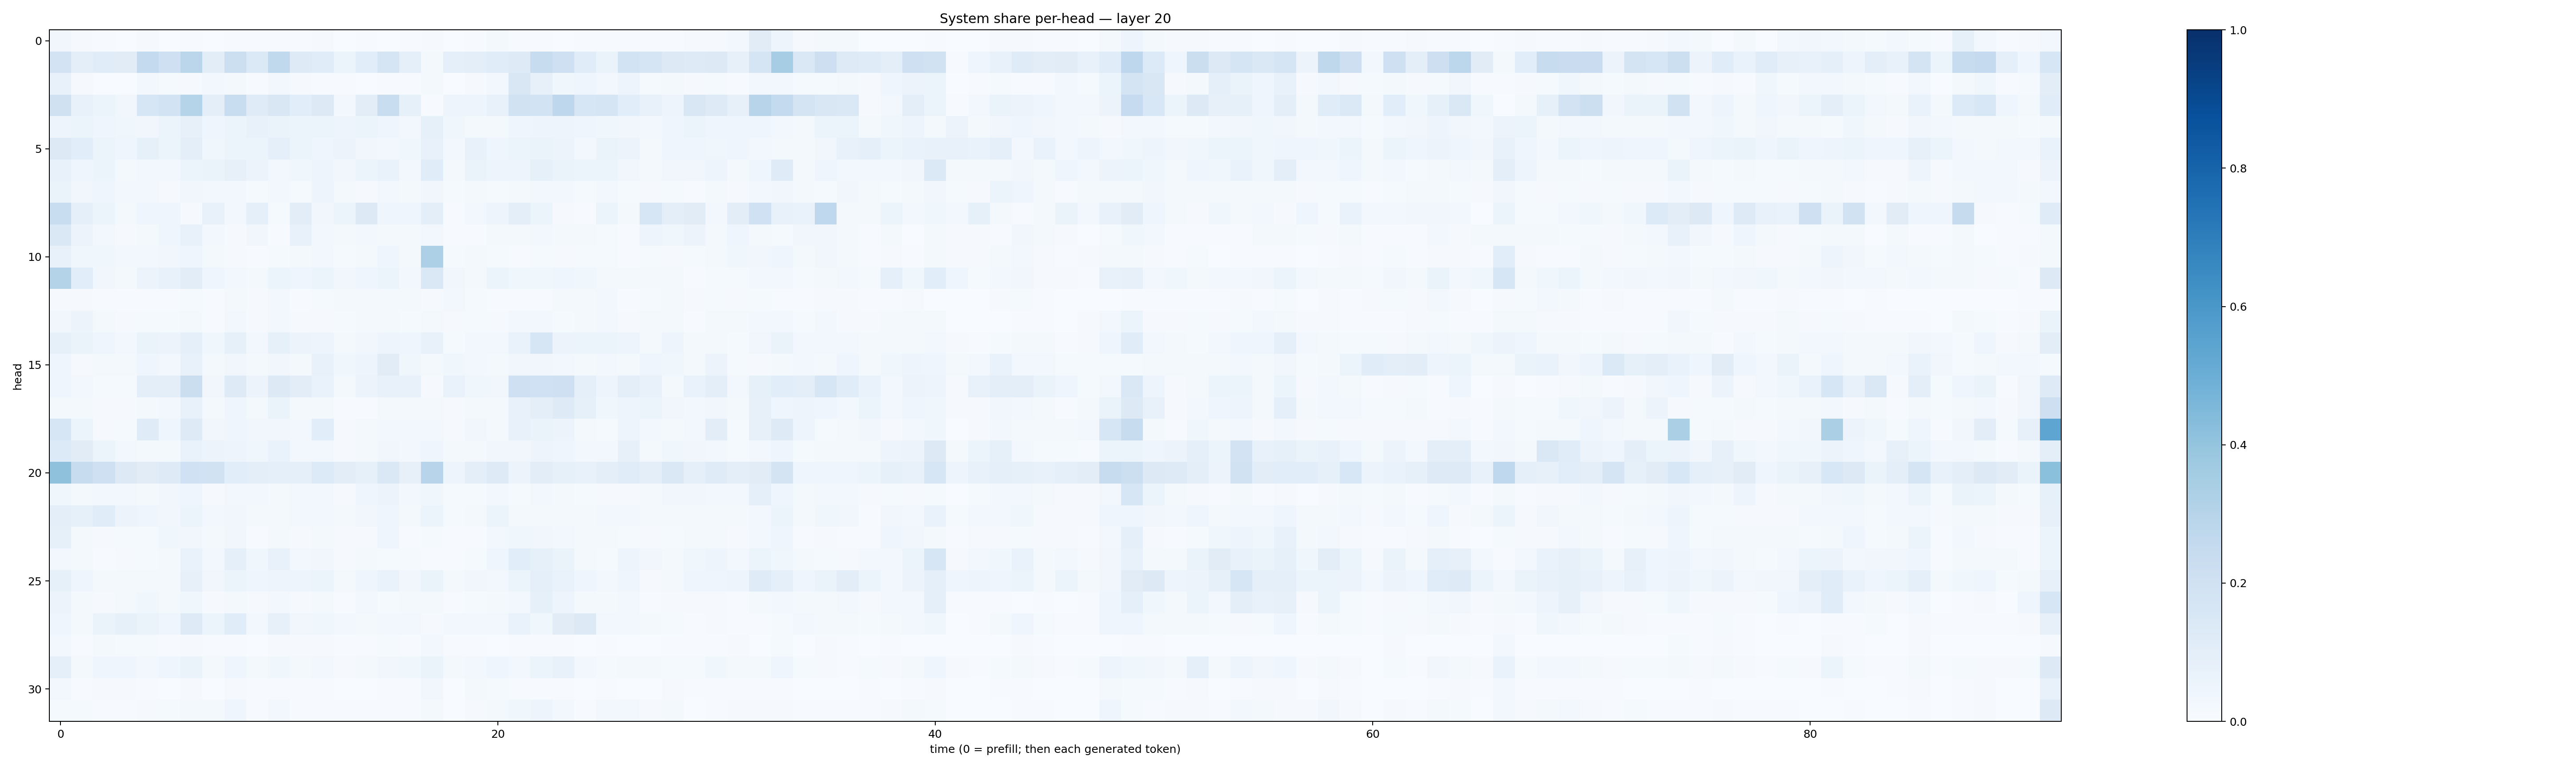

The table this chart was drawn from, first rows:
0.032466862, 0.008512111, 0.0040689195, 0.0021468243, 0.008934307, 0.0029289336, 0.00481736, 0.0032955795, 0.0039659245, 0.0056799036, 0.00598435, 0.004823117, 0.007940645, 0.002140226, 0.0063065523, 0.0035620753, 0.004922902, 0.009938872, 0.0037828004, 0.006290866, 0.022123111, 0.007583865, 0.0060917633, 0.0031689669
0.1821, 0.09873, 0.1163, 0.1122, 0.2546, 0.2067, 0.2844, 0.1046, 0.2167, 0.1403, 0.2632, 0.1231, 0.1169, 0.05325, 0.1072, 0.1713, 0.08632, 0.01883, 0.09339, 0.0993, 0.1148, 0.124, 0.2376, 0.2042
0.072, 0.009042, 0.002246, 0.003177, 0.02774, 0.01207, 0.01128, 0.0263, 0.01839, 0.006987, 0.02378, 0.009514, 0.005648, 0.004259, 0.002325, 0.004348, 0.005264, 0.01819, 0.001702, 0.008751, 0.02608, 0.1505, 0.08144, 0.03724
0.1957, 0.07712, 0.05163, 0.03367, 0.157, 0.1851, 0.3039, 0.09842, 0.2308, 0.121, 0.1518, 0.1077, 0.1318, 0.02777, 0.1041, 0.2319, 0.08385, 0.006049, 0.0503, 0.04966, 0.07043, 0.1933, 0.1847, 0.2735
0.04931, 0.05126, 0.04149, 0.03827, 0.03408, 0.05921, 0.07862, 0.0397, 0.062, 0.07353, 0.06322, 0.06214, 0.05338, 0.04983, 0.06007, 0.04282, 0.0311, 0.08342, 0.03627, 0.02158, 0.02231, 0.04146, 0.04745, 0.047
0.1263, 0.1069, 0.06242, 0.04183, 0.08579, 0.05396, 0.09496, 0.03876, 0.06246, 0.05212, 0.08667, 0.05144, 0.03988, 0.05781, 0.034, 0.02563, 0.03878, 0.07523, 0.02673, 0.07579, 0.04142, 0.05335, 0.06359, 0.0551
0.07085, 0.03951, 0.05102, 0.02297, 0.02614, 0.02417, 0.05883, 0.06386, 0.08174, 0.05618, 0.02659, 0.03852, 0.04795, 0.03265, 0.05357, 0.06799, 0.02636, 0.1168, 0.02187, 0.06411, 0.04818, 0.04753, 0.08585, 0.06478
0.06398, 0.03385, 0.04123, 0.02359, 0.02715, 0.01152, 0.03329, 0.02366, 0.02377, 0.01222, 0.02866, 0.01197, 0.0489, 0.0187, 0.01032, 0.02494, 0.02011, 0.03476, 0.01302, 0.01981, 0.01348, 0.02252, 0.02694, 0.0243
0.2328, 0.09271, 0.05203, 0.01809, 0.03909, 0.04295, 0.009468, 0.0722, 0.02774, 0.08836, 0.01391, 0.1046, 0.03468, 0.05418, 0.1285, 0.04353, 0.04076, 0.09586, 0.006974, 0.02348, 0.04869, 0.09824, 0.06157, 0.008252
0.1478, 0.05733, 0.0306, 0.01017, 0.01825, 0.04538, 0.07443, 0.03085, 0.01133, 0.03268, 0.007089, 0.07389, 0.02851, 0.01574, 0.02369, 0.0172, 0.01862, 0.02523, 0.007696, 0.004263, 0.01692, 0.01787, 0.0262, 0.02267
0.07777, 0.03711, 0.03546, 0.03093, 0.02592, 0.03253, 0.04597, 0.02207, 0.008316, 0.007632, 0.0153, 0.01853, 0.02922, 0.01402, 0.02153, 0.04372, 0.01975, 0.3273, 0.01398, 0.02137, 0.01553, 0.006069, 0.01278, 0.01156
0.3078, 0.1087, 0.03482, 0.02343, 0.05576, 0.07137, 0.1032, 0.04196, 0.03038, 0.01897, 0.05882, 0.04373, 0.05428, 0.03477, 0.03941, 0.05961, 0.02724, 0.1421, 0.03166, 0.01622, 0.05899, 0.03667, 0.03845, 0.04577
0.01146, 0.008529, 0.00513, 0.004766, 0.005622, 0.00409, 0.01479, 0.006169, 0.02021, 0.009986, 0.02347, 0.007201, 0.0141, 0.01632, 0.01752, 0.0211, 0.02165, 0.01157, 0.0241, 0.01228, 0.004428, 0.007095, 0.007689, 0.01855
0.03311, 0.05504, 0.01906, 0.01158, 0.01303, 0.01538, 0.01916, 0.005764, 0.02532, 0.008562, 0.03032, 0.009102, 0.01076, 0.01421, 0.01746, 0.02207, 0.01451, 0.02097, 0.01102, 0.01523, 0.01094, 0.02892, 0.02664, 0.01479
0.08519, 0.0631, 0.04333, 0.02715, 0.06504, 0.05802, 0.08869, 0.03621, 0.08272, 0.02501, 0.0832, 0.05815, 0.04934, 0.01971, 0.03454, 0.04889, 0.04258, 0.07528, 0.01283, 0.0297, 0.02469, 0.06943, 0.1583, 0.05806
0.04061, 0.008167, 0.01785, 0.02282, 0.04261, 0.03081, 0.07103, 0.02044, 0.03332, 0.01963, 0.03143, 0.02023, 0.07068, 0.0356, 0.0488, 0.1104, 0.0371, 0.01774, 0.03639, 0.02932, 0.01924, 0.03394, 0.03232, 0.02438
0.04187, 0.02751, 0.01546, 0.01237, 0.09893, 0.1009, 0.2232, 0.03262, 0.1243, 0.05693, 0.1302, 0.1039, 0.06992, 0.01889, 0.05641, 0.07117, 0.07051, 0.01011, 0.0691, 0.0389, 0.03201, 0.2072, 0.2002, 0.2074
0.02145, 0.01622, 0.01047, 0.009875, 0.02015, 0.02832, 0.07196, 0.01995, 0.04317, 0.02129, 0.06276, 0.02165, 0.02331, 0.005053, 0.006342, 0.01629, 0.02289, 0.02029, 0.009099, 0.0185, 0.01835, 0.07205, 0.09761, 0.1214
0.1618, 0.05397, 0.009084, 0.01406, 0.1188, 0.04507, 0.122, 0.03201, 0.04376, 0.03229, 0.03202, 0.02356, 0.1085, 0.00789, 0.01773, 0.02664, 0.02603, 0.02772, 0.01054, 0.03269, 0.01675, 0.07607, 0.06304, 0.05637
0.1344, 0.1121, 0.05887, 0.02408, 0.02089, 0.02199, 0.06952, 0.05554, 0.04937, 0.03735, 0.06935, 0.03106, 0.03085, 0.0113, 0.02288, 0.03227, 0.0292, 0.04203, 0.01858, 0.01888, 0.03192, 0.03232, 0.04841, 0.04157
0.4138, 0.2419, 0.2069, 0.1261, 0.1116, 0.1238, 0.2017, 0.1926, 0.1072, 0.09766, 0.09009, 0.08949, 0.1358, 0.1016, 0.08324, 0.1446, 0.07961, 0.2934, 0.0495, 0.09618, 0.125, 0.05734, 0.1028, 0.08344
0.03636, 0.0201, 0.03105, 0.03066, 0.01873, 0.03492, 0.03947, 0.008837, 0.02359, 0.02676, 0.01954, 0.02613, 0.02847, 0.00889, 0.04677, 0.05507, 0.02534, 0.03763, 0.0143, 0.01402, 0.02655, 0.01558, 0.0298, 0.02139
0.1008, 0.08397, 0.1146, 0.0547, 0.04505, 0.03235, 0.05343, 0.02386, 0.0346, 0.02065, 0.02008, 0.02823, 0.02983, 0.01758, 0.03357, 0.04069, 0.01578, 0.05081, 0.01201, 0.0167, 0.06195, 0.02217, 0.02308, 0.02325
0.0837, 0.01579, 0.009289, 0.01394, 0.01319, 0.03602, 0.03234, 0.01773, 0.0315, 0.006241, 0.02145, 0.01152, 0.01654, 0.008297, 0.01091, 0.04026, 0.004114, 0.0127, 0.004433, 0.004788, 0.02525, 0.03533, 0.03475, 0.02609
0.03022, 0.01748, 0.007431, 0.008457, 0.01508, 0.02328, 0.06685, 0.02893, 0.08684, 0.03671, 0.078, 0.03064, 0.03156, 0.01005, 0.0193, 0.0148, 0.01395, 0.005288, 0.007139, 0.01539, 0.04137, 0.1056, 0.0855, 0.06621
0.08443, 0.04481, 0.02313, 0.01689, 0.01879, 0.02095, 0.08097, 0.03143, 0.06141, 0.0461, 0.04804, 0.04783, 0.05211, 0.01749, 0.04564, 0.07004, 0.03138, 0.06533, 0.01742, 0.03168, 0.0292, 0.0511, 0.08801, 0.06646
0.05607, 0.01882, 0.008649, 0.01812, 0.03633, 0.02062, 0.03826, 0.008376, 0.01952, 0.009839, 0.02399, 0.009048, 0.0168, 0.005679, 0.02425, 0.01224, 0.01757, 0.01704, 0.006618, 0.0141, 0.0229, 0.02727, 0.0854, 0.04777
0.04593, 0.01792, 0.06624, 0.08326, 0.06633, 0.04574, 0.1249, 0.05278, 0.1135, 0.02956, 0.07988, 0.03174, 0.03764, 0.0285, 0.01564, 0.02606, 0.02573, 0.01003, 0.02531, 0.02497, 0.03103, 0.06926, 0.03904, 0.1096
0.02625, 0.007708, 0.01632, 0.01194, 0.01444, 0.003993, 0.008876, 0.004457, 0.006552, 0.003885, 0.01046, 0.009047, 0.009867, 0.004173, 0.005164, 0.0136, 0.006592, 0.02854, 0.004407, 0.006696, 0.002263, 0.005638, 0.006798, 0.004035
0.08802, 0.01659, 0.04379, 0.04482, 0.02774, 0.03966, 0.06614, 0.02066, 0.04671, 0.01641, 0.03835, 0.01932, 0.02919, 0.009177, 0.0201, 0.03434, 0.03736, 0.06382, 0.01963, 0.0259, 0.04102, 0.02672, 0.05371, 0.07069
0.02483, 0.007563, 0.01164, 0.01086, 0.006678, 0.002427, 0.008309, 0.002001, 0.008334, 0.007116, 0.007067, 0.006721, 0.007568, 0.002642, 0.00329, 0.007386, 0.004727, 0.03351, 0.003303, 0.01778, 0.01354, 0.004619, 0.006698, 0.006885
0.01329, 0.01317, 0.003917, 0.00585, 0.008821, 0.01206, 0.02219, 0.01992, 0.04343, 0.005481, 0.02723, 0.005621, 0.00532, 0.004755, 0.004235, 0.006248, 0.00496, 0.0212, 0.003694, 0.008656, 0.01892, 0.03709, 0.04861, 0.02554
